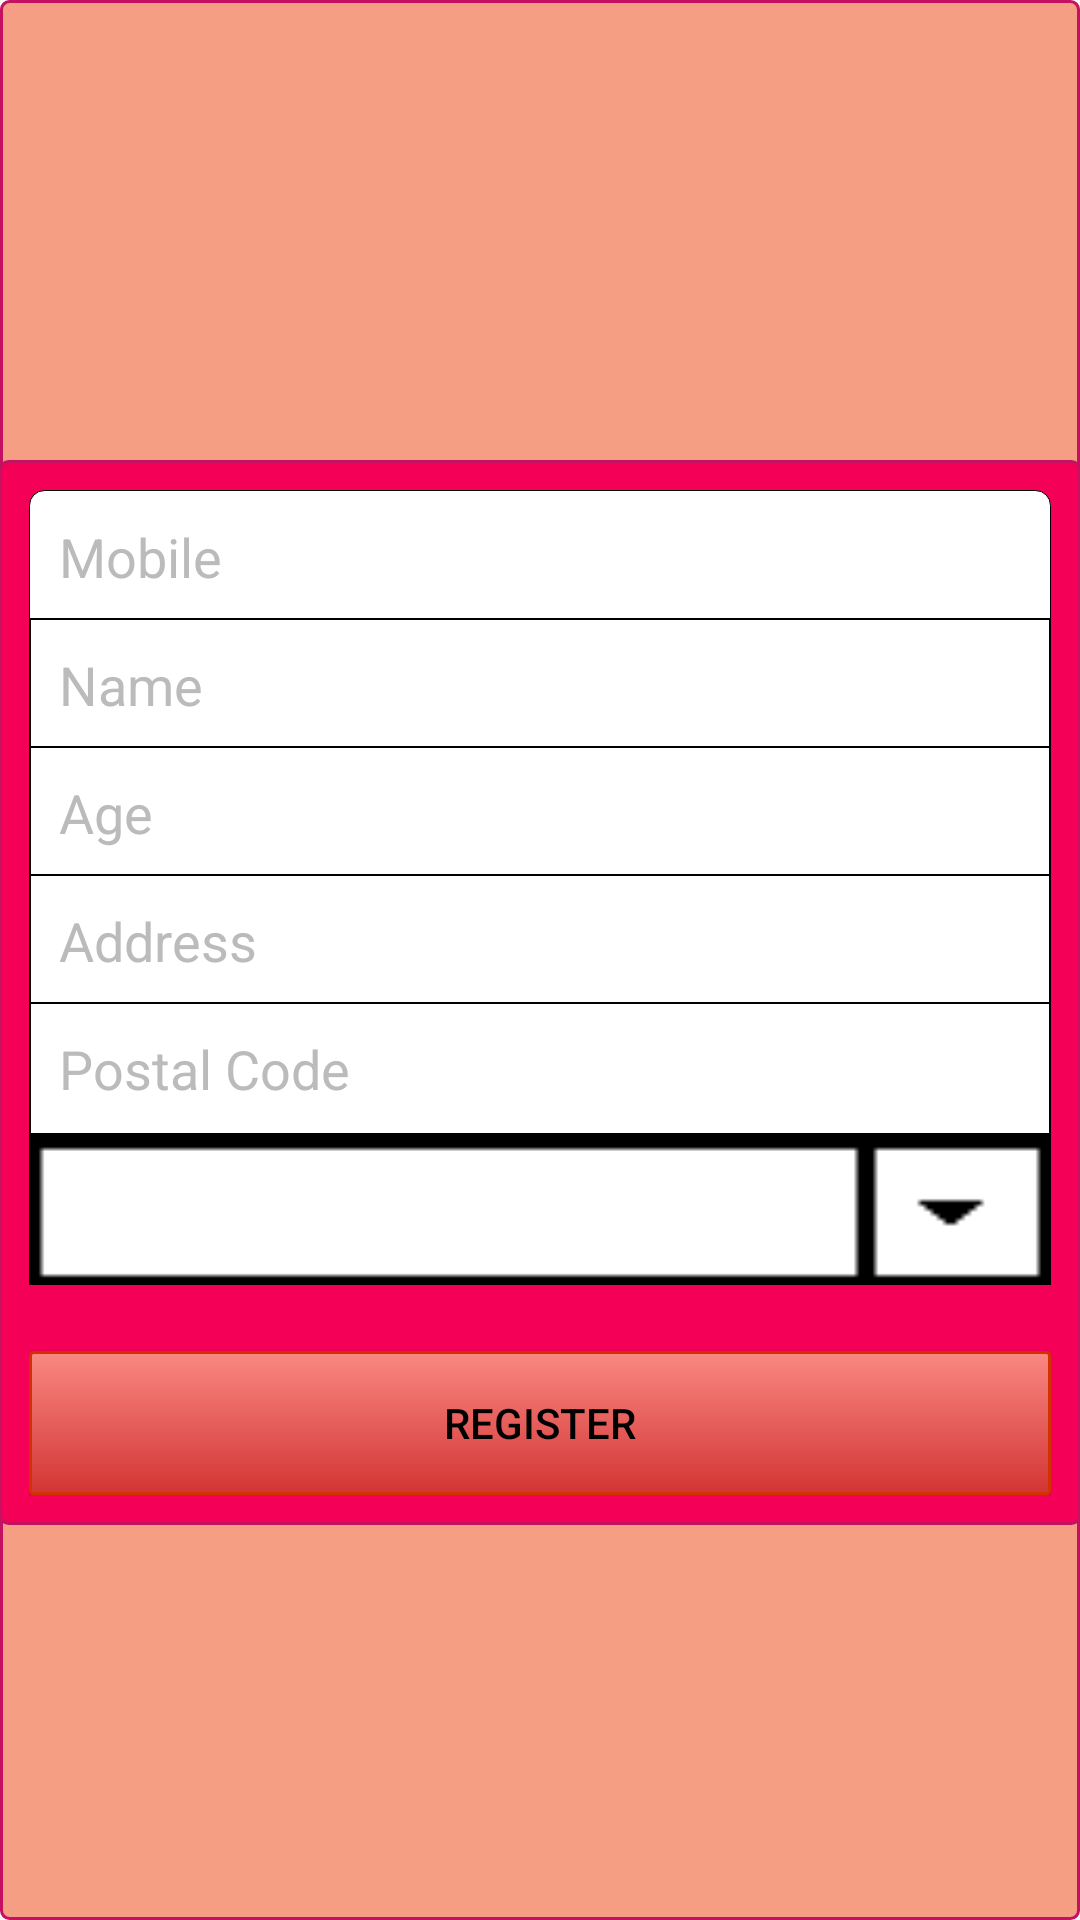

This screen was rendered from an Android layout file. Write that file and the resources it references.
<!-- AndroidManifest.xml: application theme MyMaterialTheme -->
<!-- res/layout/fragment_become_a_donor.xml -->
<?xml version="1.0" encoding="utf-8"?>
<RelativeLayout xmlns:android="http://schemas.android.com/apk/res/android"
    xmlns:tools="http://schemas.android.com/tools"
    android:layout_width="match_parent"
    android:layout_height="match_parent"
    android:paddingBottom="@dimen/activity_vertical_margin"
    android:paddingLeft="@dimen/activity_horizontal_margin"
    android:paddingRight="@dimen/activity_horizontal_margin"
android:gravity="center"
    android:background="@drawable/relative_layout_bg">


    <LinearLayout
        android:orientation="vertical"
        android:layout_width="match_parent"
        android:layout_height="wrap_content"
        android:layout_centerInParent="true"
        android:background="@drawable/linearlayout_bg"
        android:padding="10dp"
        android:layout_marginTop="22dp"
        >

        <EditText
            android:id="@+id/etMob"
            android:layout_width="match_parent"
            android:layout_height="wrap_content"
            android:background="@drawable/edittext_top_bg"
            android:padding="10dp"
            android:hint="Mobile"
            android:textColorHint="#bbbbbb"
            />
        <EditText
            android:id="@+id/etSchoolName"
            android:layout_width="match_parent"
            android:layout_height="wrap_content"
            android:background="@drawable/edittext_default_bg"
            android:layout_marginTop="-2dp"
            android:padding="10dp"
            android:hint="Name"
            android:textColorHint="#bbbbbb"
            />
        <EditText
            android:id="@+id/etSchoolAddress"
            android:layout_width="match_parent"
            android:layout_height="wrap_content"
            android:background="@drawable/edittext_default_bg"
            android:layout_marginTop="-2dp"
            android:padding="10dp"
            android:hint="Age"
            android:textColorHint="#bbbbbb"
            />
        <EditText
            android:id="@+id/etlandline"
            android:layout_width="match_parent"
            android:layout_height="wrap_content"
            android:background="@drawable/edittext_default_bg"
            android:layout_marginTop="-2dp"
            android:padding="10dp"
            android:hint="Address"
            android:textColorHint="#bbbbbb"
            />
        <EditText
            android:id="@+id/ohours"
            android:layout_width="match_parent"
            android:layout_height="wrap_content"
            android:background="@drawable/edittext_default_bg"
            android:layout_marginTop="-2dp"
            android:padding="10dp"
            android:hint="Postal Code"
            android:textColorHint="#bbbbbb"
            />
         <Spinner
             android:layout_width="match_parent"
             android:layout_height="50dp"
             android:background="@drawable/select_box"
             android:id="@+id/bloodgroupspinner"></Spinner>
        <Button
            android:id="@+id/btnregister"
            android:layout_width="match_parent"
            android:layout_height="wrap_content"
            android:layout_marginTop="22dp"
            android:textColor="#000000"
            android:text="Register"
            android:background="@drawable/button_default_bg"
            />
    </LinearLayout>

</RelativeLayout>
<!-- resources referenced by this layout -->
<resources>
  <!-- drawable button_default_bg (drawable) -->
  <?xml version="1.0" encoding="utf-8"?>
  <selector xmlns:android="http://schemas.android.com/apk/res/android">
      <item  android:state_pressed="true" >
          <shape>
              <solid
                  android:color="#fffacfa4" />
              <stroke
                  android:width="1dp"
                  android:color="#ffd20136" />
              <corners
                  android:radius="1dp" />
  
          </shape>
      </item>
      <item>
          <shape>
              <gradient
                  android:startColor="#fffa8883"
                  android:endColor="#ffd23533"
                  android:angle="270" />
              <stroke
                  android:width="1dp"
                  android:color="#ffd23100" />
              <corners
                  android:radius="1dp" />
  
          </shape>
      </item>
  </selector>
  <!-- drawable edittext_default_bg (drawable) -->
  <?xml version="1.0" encoding="utf-8"?>
  <shape xmlns:android="http://schemas.android.com/apk/res/android"
      android:shape="rectangle" android:padding="10dp">
      <solid android:color="#FFFFFF"/>
      <stroke
          android:width="0.5dp"
          android:color="#ff000000" />
  </shape>
  <!-- drawable edittext_top_bg (drawable) -->
  <?xml version="1.0" encoding="utf-8"?>
  <shape xmlns:android="http://schemas.android.com/apk/res/android"
      android:shape="rectangle" android:padding="10dp">
      <solid android:color="#FFFFFF"/>
      <stroke
          android:width=".05dp"
          android:color="#ff000000" />
      <corners android:topLeftRadius="5dp"
          android:topRightRadius="5dp"/>
  </shape>
  <!-- drawable linearlayout_bg (drawable) -->
  <?xml version="1.0" encoding="utf-8"?>
  <shape xmlns:android="http://schemas.android.com/apk/res/android" android:shape="rectangle">
      <solid android:color="#F50057" ></solid>
      <corners android:radius="8px"></corners>
      <stroke  android:width="1dp" android:color="#C51162"></stroke>
  </shape>
  <!-- drawable relative_layout_bg (drawable) -->
  <?xml version="1.0" encoding="utf-8"?>
  <shape xmlns:android="http://schemas.android.com/apk/res/android" android:shape="rectangle">
      <solid android:color="#fff59e84" ></solid>
      <corners android:radius="8px"></corners>
      <stroke  android:width="1dp" android:color="#C51162"></stroke>
  </shape>
  <!-- drawable select_box: png bitmap (drawable, 376 bytes) -->
  <style name="MyMaterialTheme" parent="MyMaterialTheme.Base">
  
      </style>
  <style name="MyMaterialTheme.Base" parent="Theme.AppCompat.Light.DarkActionBar">
          <item name="windowNoTitle">true</item>
          <item name="windowActionBar">false</item>
          <item name="colorPrimary">@color/colorPrimary</item>
          <item name="colorPrimaryDark">@color/colorPrimaryDark</item>
          <item name="colorAccent">@color/colorAccent</item>
      </style>
  <!-- not gathered from this repository: default colours our renderer supplied (Android Studio template values) -->
  <color name="colorPrimary">#FF6200EE</color>
  <color name="colorPrimaryDark">#FF3700B3</color>
  <color name="colorAccent">#FF03DAC5</color>
</resources>
